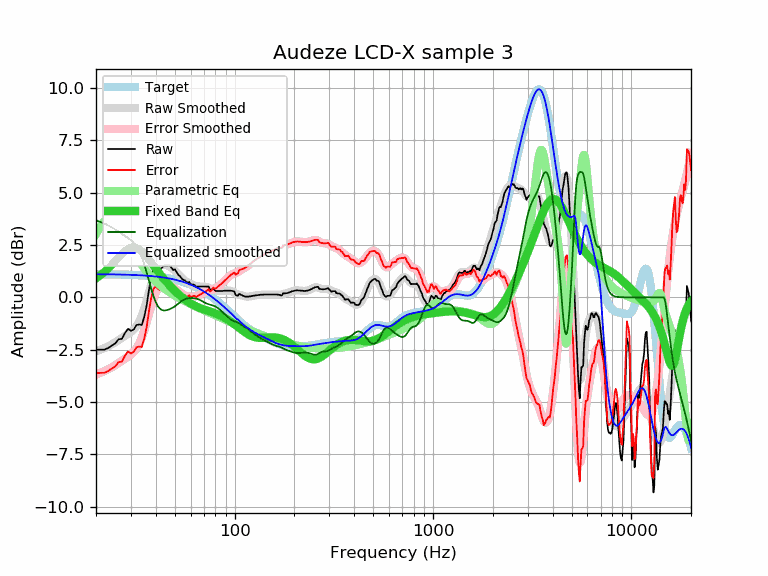

Data behind this chart, as committed beside it:
frequency, raw, error, smoothed, error_smoothed, equalization, parametric_eq, equalized_raw, equalized_smoothed, target
20, -2.50, -3.61, -2.58, -3.68, 3.68, 0.91, 1.18, 1.11, 1.11
21, -2.50, -3.61, -2.50, -3.61, 3.61, 1.05, 1.10, 1.10, 1.10
22, -2.50, -3.61, -2.42, -3.53, 3.53, 1.21, 1.02, 1.10, 1.10
23, -2.42, -3.52, -2.34, -3.44, 3.44, 1.37, 1.01, 1.10, 1.10
24, -2.30, -3.40, -2.25, -3.35, 3.35, 1.55, 1.04, 1.10, 1.10
25, -2.20, -3.30, -2.15, -3.24, 3.24, 1.73, 1.04, 1.09, 1.09
26, -2.00, -3.10, -2.04, -3.13, 3.13, 1.90, 1.13, 1.09, 1.09
27, -1.98, -3.07, -1.94, -3.03, 3.03, 2.07, 1.05, 1.09, 1.09
28, -1.70, -2.79, -1.85, -2.93, 2.93, 2.20, 1.23, 1.08, 1.08
29, -1.50, -2.58, -1.75, -2.83, 2.83, 2.31, 1.33, 1.08, 1.08
30, -1.60, -2.68, -1.66, -2.73, 2.73, 2.37, 1.13, 1.07, 1.07
31, -1.53, -2.60, -1.54, -2.61, 2.61, 2.39, 1.07, 1.07, 1.07
32, -1.32, -2.39, -1.38, -2.44, 2.44, 2.36, 1.12, 1.06, 1.06
33, -1.29, -2.35, -1.16, -2.22, 2.22, 2.30, 0.92, 1.06, 1.06
34, -1.32, -2.37, -0.88, -1.93, 1.93, 2.20, 0.61, 1.05, 1.05
35, -0.94, -1.99, -0.54, -1.58, 1.58, 2.08, 0.64, 1.04, 1.04
36, -0.38, -1.42, -0.16, -1.19, 1.19, 1.95, 0.81, 1.03, 1.03
37, 0.37, -0.66, 0.24, -0.78, 0.78, 1.80, 1.15, 1.03, 1.03
38, 1.01, -0.01, 0.62, -0.39, 0.39, 1.66, 1.40, 1.02, 1.02
39, 1.43, 0.42, 0.95, -0.05, 0.05, 1.52, 1.48, 1.01, 1.01
40, 1.52, 0.52, 1.22, 0.22, -0.22, 1.38, 1.29, 1.00, 1.00
41, 1.39, 0.40, 1.40, 0.42, -0.42, 1.24, 0.97, 0.98, 0.98
42, 1.32, 0.34, 1.52, 0.54, -0.54, 1.11, 0.77, 0.97, 0.97
43, 1.42, 0.46, 1.57, 0.61, -0.61, 0.99, 0.81, 0.96, 0.96
44, 1.52, 0.57, 1.57, 0.63, -0.63, 0.88, 0.89, 0.95, 0.95
45, 1.52, 0.59, 1.55, 0.62, -0.62, 0.77, 0.89, 0.93, 0.93
46, 1.52, 0.60, 1.51, 0.60, -0.60, 0.67, 0.92, 0.92, 0.92
47, 1.53, 0.63, 1.47, 0.57, -0.57, 0.57, 0.96, 0.90, 0.90
48, 1.42, 0.53, 1.41, 0.53, -0.53, 0.48, 0.89, 0.88, 0.88
49, 1.31, 0.44, 1.34, 0.48, -0.48, 0.39, 0.83, 0.86, 0.86
50, 1.34, 0.49, 1.27, 0.42, -0.42, 0.31, 0.91, 0.84, 0.84
51, 1.21, 0.38, 1.19, 0.36, -0.36, 0.23, 0.84, 0.83, 0.83
52, 1.07, 0.26, 1.10, 0.30, -0.30, 0.16, 0.77, 0.80, 0.80
53, 1.02, 0.23, 1.02, 0.24, -0.24, 0.09, 0.78, 0.78, 0.78
54, 0.91, 0.15, 0.94, 0.18, -0.18, 0.02, 0.72, 0.76, 0.76
55, 0.84, 0.10, 0.87, 0.13, -0.13, -0.04, 0.70, 0.74, 0.74
56, 0.82, 0.10, 0.81, 0.10, -0.10, -0.10, 0.72, 0.71, 0.71
57, 0.73, 0.04, 0.76, 0.07, -0.07, -0.15, 0.66, 0.69, 0.69
58, 0.71, 0.05, 0.71, 0.05, -0.05, -0.20, 0.66, 0.66, 0.66
59, 0.74, 0.10, 0.67, 0.04, -0.04, -0.25, 0.70, 0.63, 0.63
60, 0.62, 0.01, 0.64, 0.03, -0.03, -0.29, 0.58, 0.61, 0.61
61, 0.62, 0.04, 0.61, 0.03, -0.03, -0.33, 0.58, 0.58, 0.58
62, 0.62, 0.07, 0.58, 0.04, -0.04, -0.37, 0.58, 0.55, 0.55
63, 0.58, 0.06, 0.56, 0.05, -0.05, -0.41, 0.53, 0.52, 0.52
64, 0.50, 0.01, 0.54, 0.06, -0.06, -0.44, 0.44, 0.48, 0.48
65, 0.52, 0.06, 0.53, 0.08, -0.08, -0.47, 0.44, 0.45, 0.45
66, 0.52, 0.10, 0.52, 0.10, -0.10, -0.49, 0.41, 0.42, 0.42
67, 0.52, 0.13, 0.52, 0.13, -0.13, -0.52, 0.38, 0.39, 0.39
68, 0.52, 0.16, 0.52, 0.17, -0.17, -0.54, 0.35, 0.35, 0.35
69, 0.52, 0.20, 0.52, 0.20, -0.20, -0.56, 0.32, 0.32, 0.32
70, 0.52, 0.24, 0.51, 0.23, -0.23, -0.58, 0.28, 0.28, 0.28
71, 0.52, 0.27, 0.51, 0.26, -0.26, -0.60, 0.25, 0.24, 0.24
72, 0.52, 0.31, 0.50, 0.29, -0.29, -0.62, 0.23, 0.21, 0.21
73, 0.52, 0.35, 0.48, 0.31, -0.31, -0.64, 0.20, 0.17, 0.17
74, 0.52, 0.39, 0.46, 0.33, -0.33, -0.66, 0.19, 0.13, 0.13
75, 0.37, 0.27, 0.44, 0.35, -0.35, -0.68, 0.02, 0.09, 0.09
76, 0.37, 0.31, 0.41, 0.36, -0.36, -0.69, 0.00, 0.05, 0.05
77, 0.38, 0.36, 0.39, 0.38, -0.38, -0.71, -0.00, 0.01, 0.01
78, 0.44, 0.46, 0.37, 0.40, -0.40, -0.73, 0.04, -0.03, -0.03
79, 0.36, 0.42, 0.35, 0.42, -0.42, -0.75, -0.06, -0.07, -0.07
... 553 more rows
